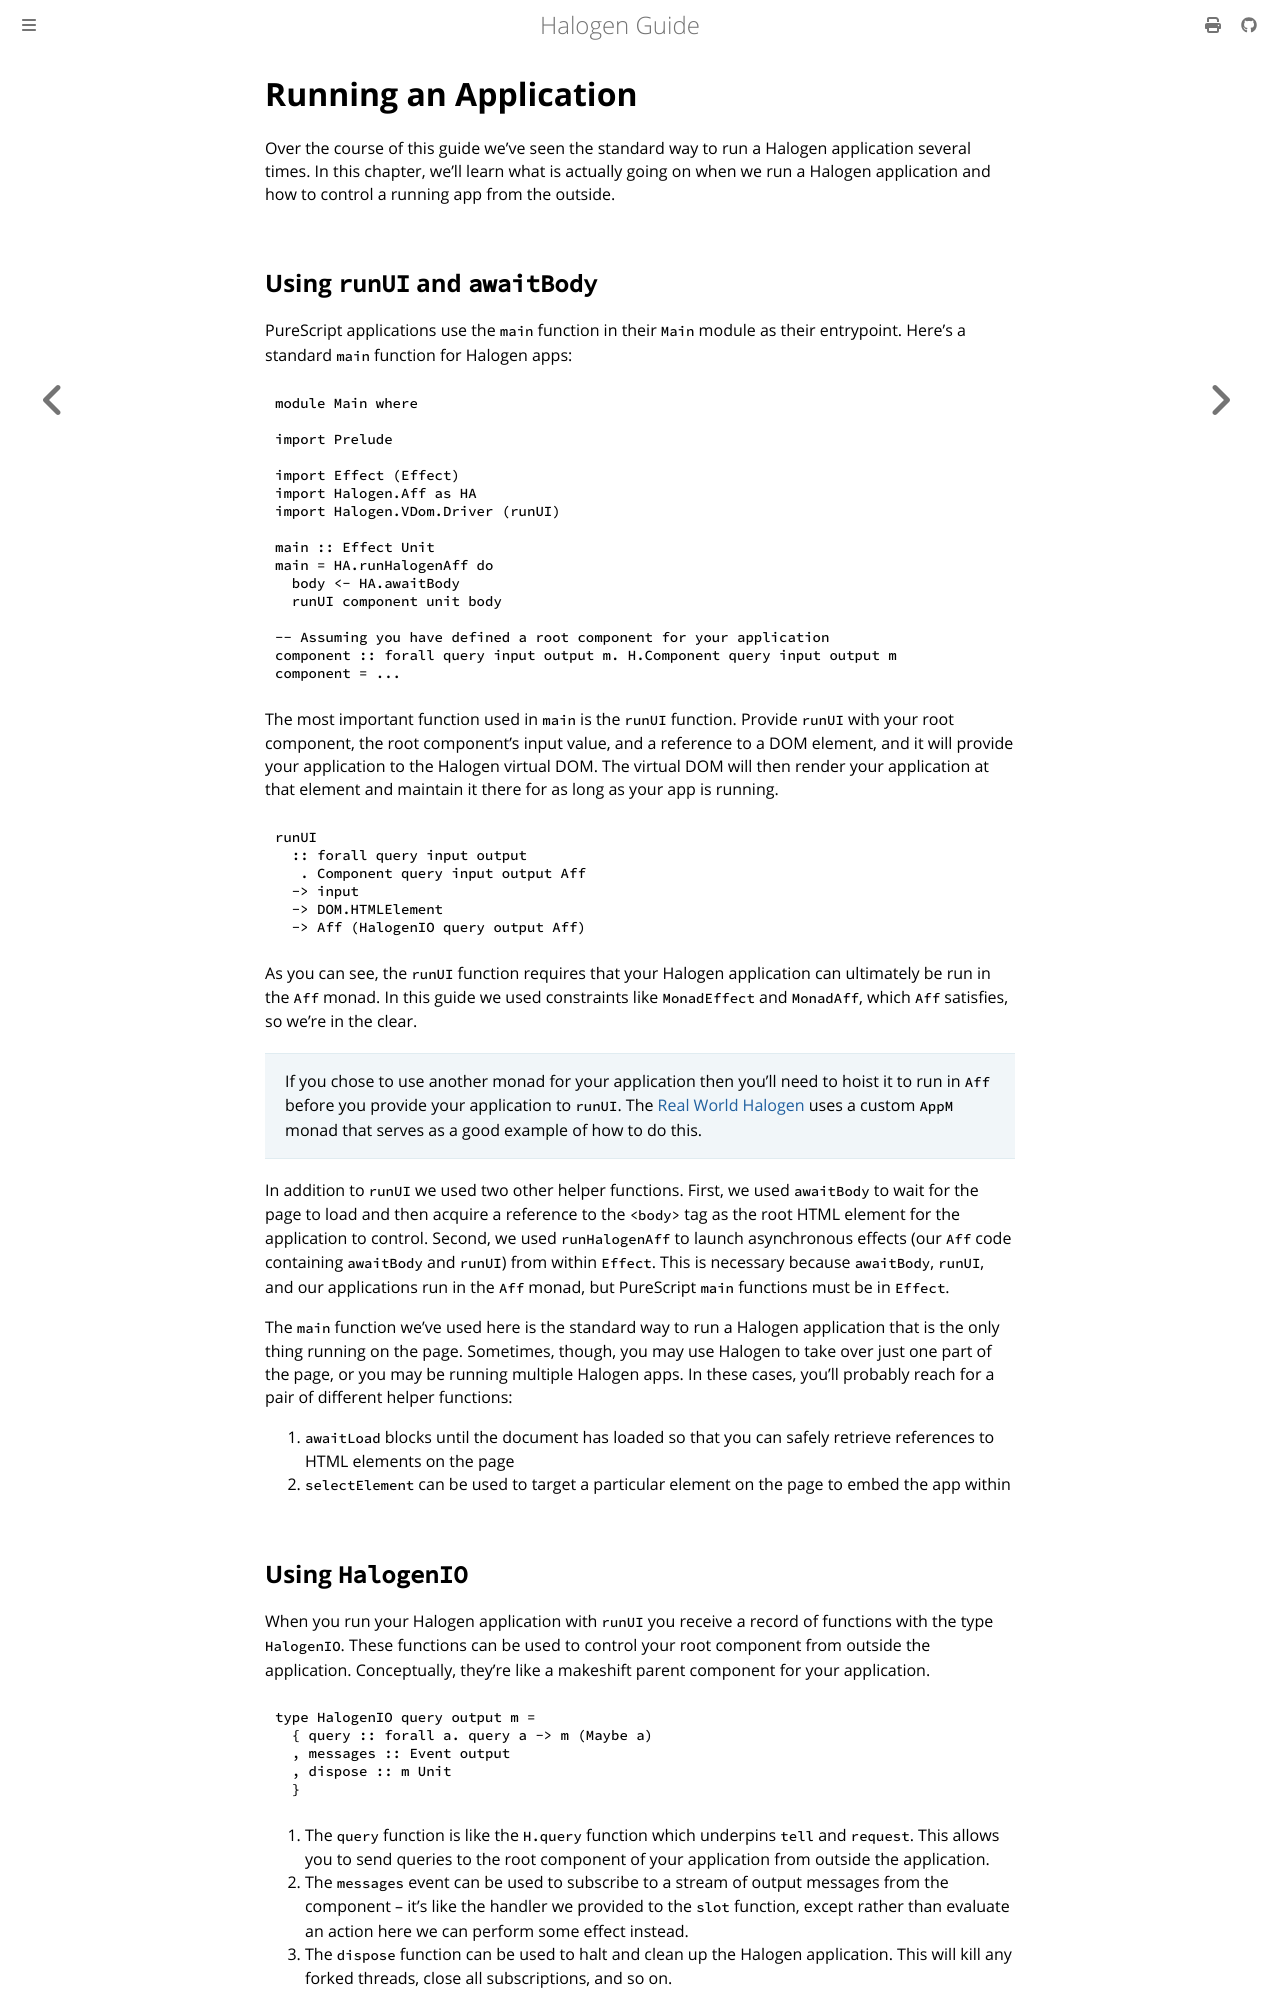

repository: purescript-halogen/purescript-halogen · page: guide/06-Running-Application.html · generator: mdbook

# Running an Application

Over the course of this guide we've seen the standard way to run a Halogen application several times. In this chapter, we'll learn what is actually going on when we run a Halogen application and how to control a running app from the outside.

## Using `runUI` and `awaitBody`

PureScript applications use the `main` function in their `Main` module as their entrypoint. Here's a standard `main` function for Halogen apps:

```purs
module Main where

import Prelude

import Effect (Effect)
import Halogen.Aff as HA
import Halogen.VDom.Driver (runUI)

main :: Effect Unit
main = HA.runHalogenAff do
  body <- HA.awaitBody
  runUI component unit body

-- Assuming you have defined a root component for your application
component :: forall query input output m. H.Component query input output m
component = ...
```

The most important function used in `main` is the `runUI` function. Provide `runUI` with your root component, the root component's input value, and a reference to a DOM element, and it will provide your application to the Halogen virtual DOM. The virtual DOM will then render your application at that element and maintain it there for as long as your app is running.

```purs
runUI
  :: forall query input output
   . Component query input output Aff
  -> input
  -> DOM.HTMLElement
  -> Aff (HalogenIO query output Aff)
```

As you can see, the `runUI` function requires that your Halogen application can ultimately be run in the `Aff` monad. In this guide we used constraints like `MonadEffect` and `MonadAff`, which `Aff` satisfies, so we're in the clear.

> If you chose to use another monad for your application then you'll need to hoist it to run in `Aff` before you provide your application to `runUI`. The [Real World Halogen](https://github.com/thomashoneyman/purescript-halogen-realworld) uses a custom `AppM` monad that serves as a good example of how to do this.

In addition to `runUI` we used two other helper functions. First, we used `awaitBody` to wait for the page to load and then acquire a reference to the `<body>` tag as the root HTML element for the application to control. Second, we used `runHalogenAff` to launch asynchronous effects (our `Aff` code containing `awaitBody` and `runUI`) from within `Effect`. This is necessary because `awaitBody`, `runUI`, and our applications run in the `Aff` monad, but PureScript `main` functions must be in `Effect`.

The `main` function we've used here is the standard way to run a Halogen application that is the only thing running on the page. Sometimes, though, you may use Halogen to take over just one part of the page, or you may be running multiple Halogen apps. In these cases, you'll probably reach for a pair of different helper functions:

1. `awaitLoad` blocks until the document has loaded so that you can safely retrieve references to HTML elements on the page
2. `selectElement` can be used to target a particular element on the page to embed the app within
